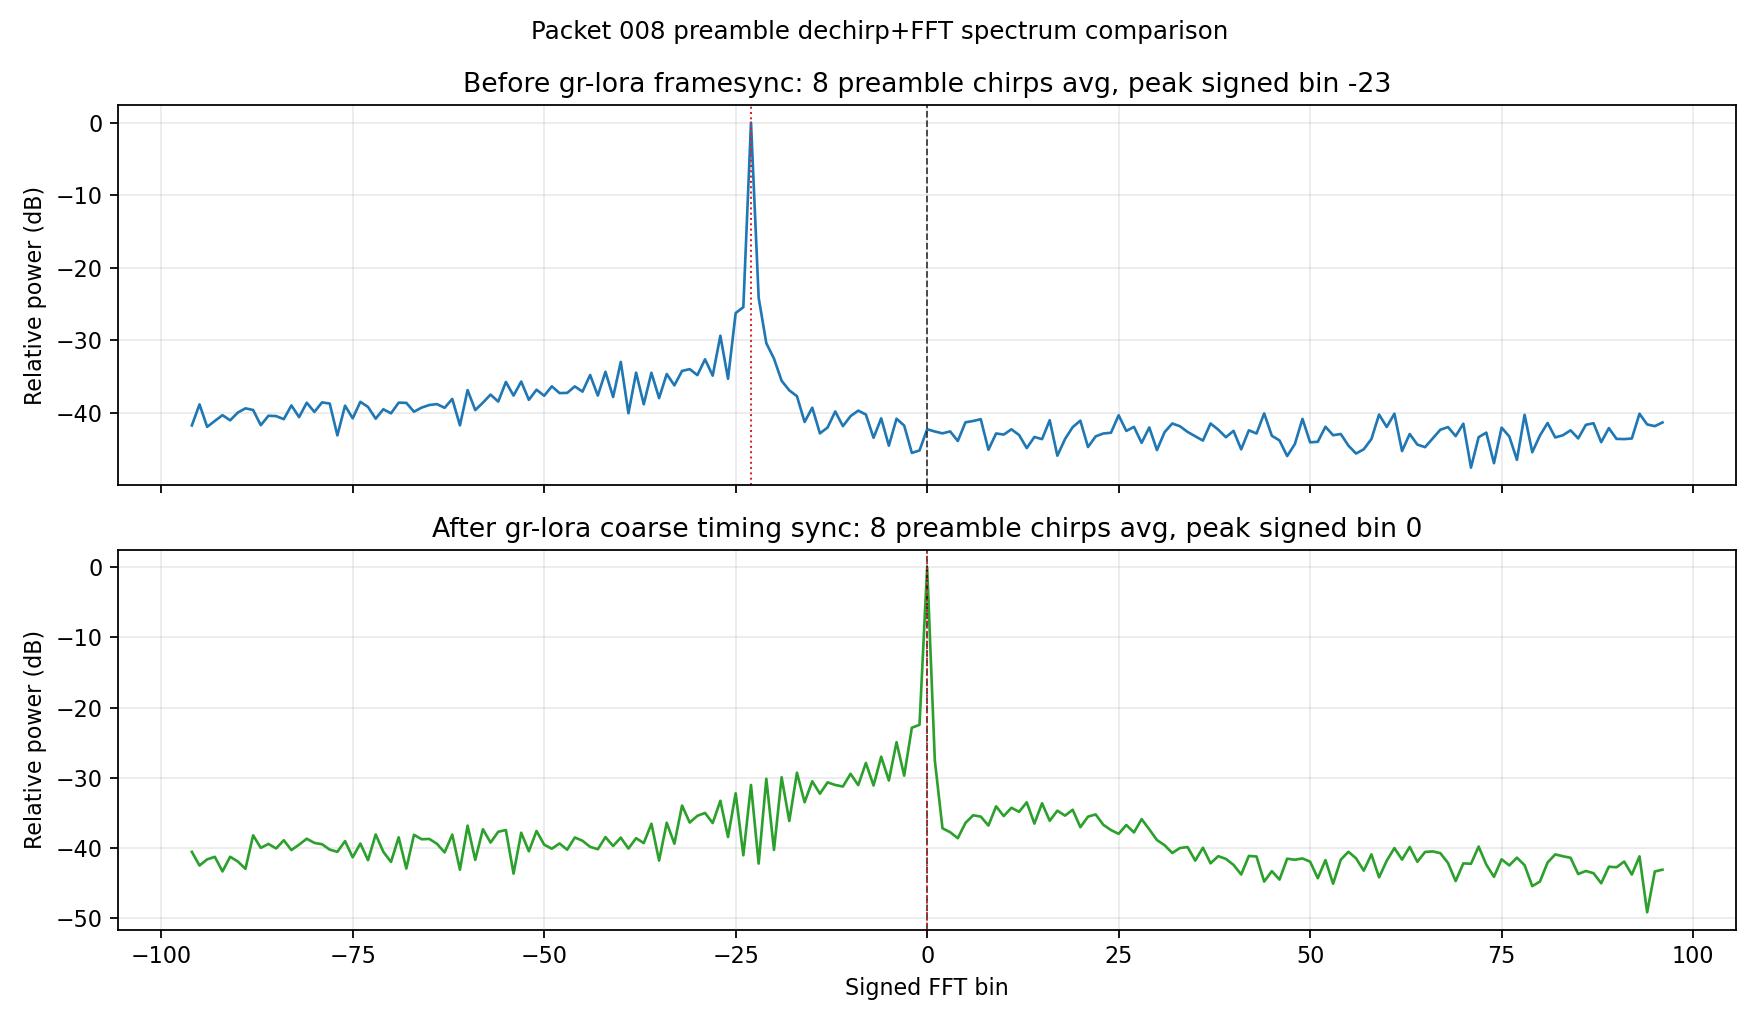

Source data for this figure (header and first rows):
packet_index, chirps, bin_index, signed_bin, raw_avg_power, raw_relative_db, raw_peak_signed_bin, synced_avg_power, synced_relative_db, synced_peak_signed_bin, synced_bin0_relative_db
8, 8, 0, 0, 0.05711, -42.3, -23, 927.4, 0.0, 0, 0.0
8, 8, 1, 1, 0.05317, -42.61, -23, 1.659, -27.47, 0, 0.0
8, 8, 2, 2, 0.05014, -42.87, -23, 0.1784, -37.16, 0, 0.0
8, 8, 3, 3, 0.05331, -42.6, -23, 0.1569, -37.72, 0, 0.0
8, 8, 4, 4, 0.03933, -43.92, -23, 0.1289, -38.57, 0, 0.0
8, 8, 5, 5, 0.07116, -41.35, -23, 0.2126, -36.4, 0, 0.0
8, 8, 6, 6, 0.07425, -41.16, -23, 0.273, -35.31, 0, 0.0
8, 8, 7, 7, 0.07857, -40.92, -23, 0.2616, -35.5, 0, 0.0
8, 8, 8, 8, 0.02977, -45.13, -23, 0.195, -36.77, 0, 0.0
8, 8, 9, 9, 0.04996, -42.88, -23, 0.3663, -34.03, 0, 0.0
8, 8, 10, 10, 0.04824, -43.03, -23, 0.2665, -35.42, 0, 0.0
8, 8, 11, 11, 0.057, -42.31, -23, 0.3494, -34.24, 0, 0.0
8, 8, 12, 12, 0.0476, -43.09, -23, 0.3059, -34.82, 0, 0.0
8, 8, 13, 13, 0.0314, -44.9, -23, 0.4177, -33.46, 0, 0.0
8, 8, 14, 14, 0.04466, -43.37, -23, 0.208, -36.49, 0, 0.0
8, 8, 15, 15, 0.04173, -43.66, -23, 0.4051, -33.6, 0, 0.0
8, 8, 16, 16, 0.07595, -41.06, -23, 0.2281, -36.09, 0, 0.0
8, 8, 17, 17, 0.02465, -45.95, -23, 0.3179, -34.65, 0, 0.0
8, 8, 18, 18, 0.04188, -43.65, -23, 0.2702, -35.36, 0, 0.0
8, 8, 19, 19, 0.06111, -42.01, -23, 0.3277, -34.52, 0, 0.0
8, 8, 20, 20, 0.07505, -41.11, -23, 0.1851, -37, 0, 0.0
8, 8, 21, 21, 0.03246, -44.75, -23, 0.2612, -35.5, 0, 0.0
8, 8, 22, 22, 0.04556, -43.28, -23, 0.2809, -35.19, 0, 0.0
8, 8, 23, 23, 0.04988, -42.89, -23, 0.1998, -36.67, 0, 0.0
8, 8, 24, 24, 0.05112, -42.78, -23, 0.1683, -37.41, 0, 0.0
8, 8, 25, 25, 0.08901, -40.37, -23, 0.1487, -37.95, 0, 0.0
8, 8, 26, 26, 0.05412, -42.53, -23, 0.1987, -36.69, 0, 0.0
8, 8, 27, 27, 0.06162, -41.97, -23, 0.1556, -37.75, 0, 0.0
8, 8, 28, 28, 0.03708, -44.18, -23, 0.2409, -35.85, 0, 0.0
8, 8, 29, 29, 0.06046, -42.05, -23, 0.1723, -37.31, 0, 0.0
8, 8, 30, 30, 0.02949, -45.17, -23, 0.1213, -38.83, 0, 0.0
8, 8, 31, 31, 0.0521, -42.7, -23, 0.1024, -39.57, 0, 0.0
8, 8, 32, 32, 0.06857, -41.51, -23, 0.07939, -40.68, 0, 0.0
8, 8, 33, 33, 0.06284, -41.89, -23, 0.09339, -39.97, 0, 0.0
8, 8, 34, 34, 0.05246, -42.67, -23, 0.09638, -39.83, 0, 0.0
8, 8, 35, 35, 0.04565, -43.27, -23, 0.06176, -41.77, 0, 0.0
8, 8, 36, 36, 0.03984, -43.86, -23, 0.09432, -39.93, 0, 0.0
8, 8, 37, 37, 0.06856, -41.51, -23, 0.0566, -42.14, 0, 0.0
8, 8, 38, 38, 0.05643, -42.35, -23, 0.07148, -41.13, 0, 0.0
8, 8, 39, 39, 0.04434, -43.4, -23, 0.06545, -41.51, 0, 0.0
8, 8, 40, 40, 0.05427, -42.52, -23, 0.05372, -42.37, 0, 0.0
8, 8, 41, 41, 0.03015, -45.07, -23, 0.03921, -43.74, 0, 0.0
8, 8, 42, 42, 0.05522, -42.45, -23, 0.07203, -41.1, 0, 0.0
8, 8, 43, 43, 0.0499, -42.89, -23, 0.07077, -41.17, 0, 0.0
8, 8, 44, 44, 0.0944, -40.12, -23, 0.03108, -44.75, 0, 0.0
8, 8, 45, 45, 0.04642, -43.2, -23, 0.04374, -43.26, 0, 0.0
8, 8, 46, 46, 0.04007, -43.84, -23, 0.03318, -44.46, 0, 0.0
8, 8, 47, 47, 0.02436, -46, -23, 0.06585, -41.49, 0, 0.0
8, 8, 48, 48, 0.03559, -44.36, -23, 0.0636, -41.64, 0, 0.0
8, 8, 49, 49, 0.0793, -40.88, -23, 0.06635, -41.45, 0, 0.0
8, 8, 50, 50, 0.03771, -44.1, -23, 0.05967, -41.91, 0, 0.0
8, 8, 51, 51, 0.03836, -44.03, -23, 0.03469, -44.27, 0, 0.0
8, 8, 52, 52, 0.06191, -41.95, -23, 0.06291, -41.69, 0, 0.0
8, 8, 53, 53, 0.04723, -43.13, -23, 0.02899, -45.05, 0, 0.0
8, 8, 54, 54, 0.04911, -42.96, -23, 0.06378, -41.63, 0, 0.0
8, 8, 55, 55, 0.03393, -44.56, -23, 0.08264, -40.5, 0, 0.0
8, 8, 56, 56, 0.0264, -45.65, -23, 0.06653, -41.44, 0, 0.0
8, 8, 57, 57, 0.03024, -45.06, -23, 0.04449, -43.19, 0, 0.0
8, 8, 58, 58, 0.04181, -43.66, -23, 0.07581, -40.88, 0, 0.0
8, 8, 59, 59, 0.09105, -40.28, -23, 0.03569, -44.15, 0, 0.0
... 4,036 more rows
